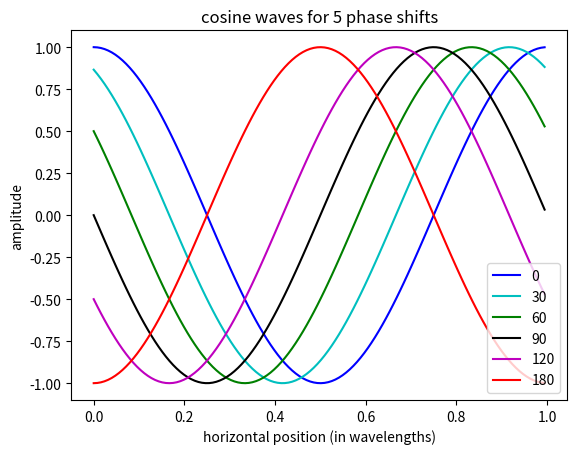
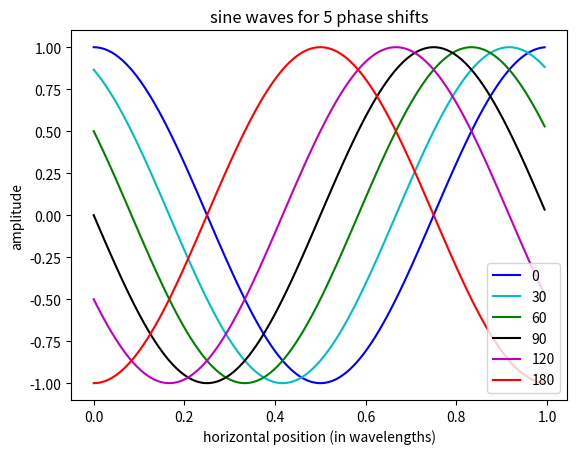
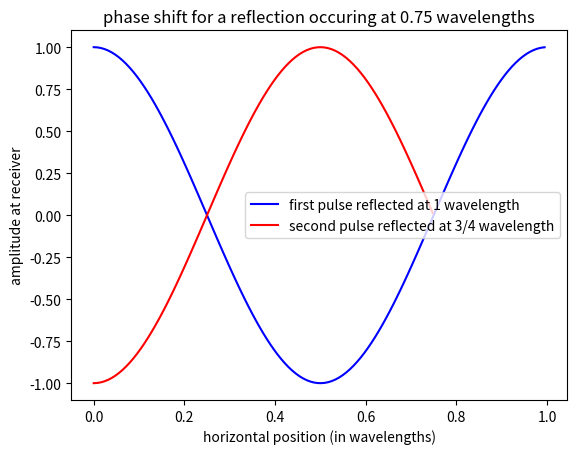

Write the Python code that produced these figures, in order.
import numpy as np
from numpy import pi
import matplotlib.pyplot as plt

thetime=np.arange(0.,2*pi,0.05)
thewave=thetime/(2.*pi)
thirty=30.*pi/180.
sixty=2.*thirty
ninety=3.*thirty
onetwenty=2.*sixty
oneeighty=3.*sixty

fig1,axis1=plt.subplots(1,1)
axis1.plot(thewave,np.cos(thetime),'b-',label='0')
axis1.plot(thewave,np.cos(thetime + thirty),'c-',label='30')
axis1.plot(thewave,np.cos(thetime + sixty),'g-',label='60')
axis1.plot(thewave,np.cos(thetime + ninety),'k-',label='90')
axis1.plot(thewave,np.cos(thetime + onetwenty),'m-',label='120')
axis1.plot(thewave,np.cos(thetime + oneeighty),'r-',label='180')
axis1.set_xlabel('horizontal position (in wavelengths)')
axis1.set_ylabel('amplitude')
axis1.set_title('cosine waves for 5 phase shifts')
axis1.legend(loc='best')


fig2,axis2=plt.subplots(1,1)
axis2.plot(thewave,np.cos(thetime),'b-',label='0')
axis2.plot(thewave,np.cos(thetime + thirty),'c-',label='30')
axis2.plot(thewave,np.cos(thetime + sixty),'g-',label='60')
axis2.plot(thewave,np.cos(thetime + ninety),'k-',label='90')
axis2.plot(thewave,np.cos(thetime + onetwenty),'m-',label='120')
axis2.plot(thewave,np.cos(thetime + oneeighty),'r-',label='180')
axis2.set_xlabel('horizontal position (in wavelengths)')
axis2.set_ylabel('amplitude')
axis2.set_title('sine waves for 5 phase shifts')
axis2.legend(loc='best')


## print -dpng -r80 sine_waves.png


fig3,axis3=plt.subplots(1,1)
line1=axis3.plot(thewave,np.cos(thetime),'b-')
newX=thetime
#zero out the inital wave so it looks like a reflection
newX[newX > 0.75*2.*pi]=np.nan
#
#  add a pi phase shift
#
newX = newX + pi
line2=axis3.plot(thewave,np.cos(newX),'r-')
axis3.set_xlabel('horizontal position (in wavelengths)')
axis3.set_ylabel('amplitude at receiver')
axis3.set_title('phase shift for a reflection occuring at 0.75 wavelengths')
axis3.legend((line1[0],line2[0]),('first pulse reflected at 1 wavelength','second pulse reflected at 3/4 wavelength'))

plt.show()
